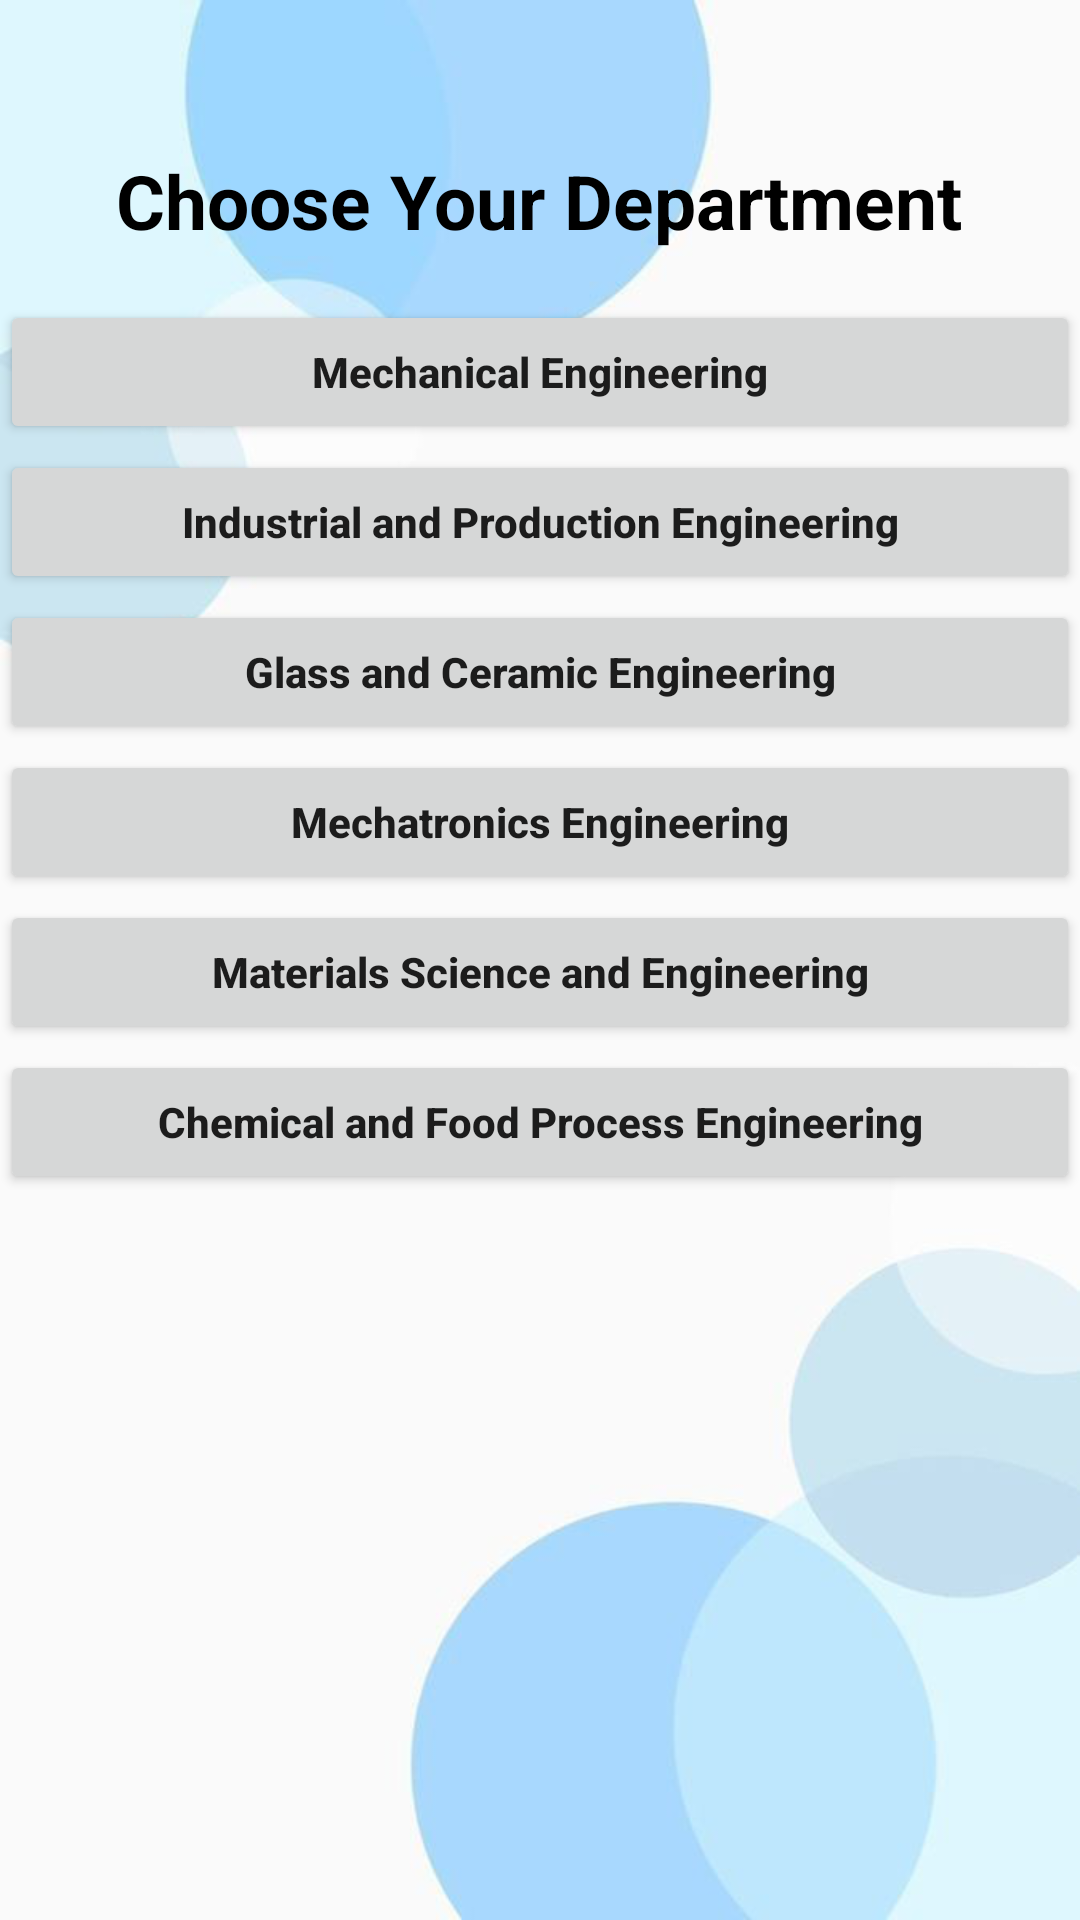

Write the Android layout XML for this screen, with the resource values it uses.
<!-- AndroidManifest.xml: application theme Theme.RUETSyllabus -->
<!-- res/layout/activity_me_faculty.xml -->
<?xml version="1.0" encoding="utf-8"?>
<RelativeLayout xmlns:android="http://schemas.android.com/apk/res/android"
    xmlns:app="http://schemas.android.com/apk/res-auto"
    xmlns:tools="http://schemas.android.com/tools"
    android:layout_width="match_parent"
    android:layout_height="match_parent"
    android:background="@drawable/blue_back"
    tools:context=".MeFaculty">

    <TextView
        android:layout_width="wrap_content"
        android:layout_height="wrap_content"
        android:text="Choose Your Department"
        android:textSize="25sp"
        android:textColor="@color/black"
        android:layout_marginTop="50dp"
        android:layout_marginBottom="20dp"
        android:layout_marginLeft="50dp"
        android:layout_centerHorizontal="true"
        android:textStyle="bold"
        />


    <Button
        android:id="@+id/me"
        android:layout_width="match_parent"
        android:layout_height="wrap_content"
        android:layout_centerHorizontal="true"
        android:layout_marginTop="100dp"
        android:text="Mechanical Engineering"
        android:textAllCaps="false"
        android:textStyle="bold"
        />
    <Button
        android:id="@+id/ipe"
        android:layout_width="match_parent"
        android:layout_height="wrap_content"
        android:layout_centerHorizontal="true"
        android:layout_marginTop="150dp"
        android:text="Industrial and Production Engineering"
        android:textAllCaps="false"
        android:textStyle="bold"
        />
    <Button
        android:id="@+id/gce"
        android:layout_width="match_parent"
        android:layout_height="wrap_content"
        android:layout_marginTop="200dp"
        android:text="Glass and Ceramic Engineering"
        android:textAllCaps="false"
        android:textStyle="bold"
        />
    <Button
        android:id="@+id/mte"
        android:layout_width="match_parent"
        android:layout_height="wrap_content"
        android:layout_marginTop="250dp"
        android:text="Mechatronics Engineering"
        android:textAllCaps="false"
        android:textStyle="bold"
        />

    <Button
        android:id="@+id/mse"
        android:layout_width="match_parent"
        android:layout_height="wrap_content"
        android:layout_marginTop="300dp"
        android:text="Materials Science and Engineering"
        android:textAllCaps="false"
        android:textStyle="bold"
        />
    <Button
        android:id="@+id/cfpe"
        android:layout_width="match_parent"
        android:layout_height="wrap_content"
        android:layout_marginTop="350dp"
        android:text="Chemical and Food Process Engineering"
        android:textAllCaps="false"
        android:textStyle="bold"
        />

</RelativeLayout>
<!-- resources referenced by this layout -->
<resources>
  <!-- drawable blue_back: png bitmap (drawable, 62158 bytes) -->
  <style name="Theme.RUETSyllabus" parent="Theme.MaterialComponents.DayNight.DarkActionBar">
          
          <item name="colorPrimary">#0b5394</item>
          <item name="colorPrimaryVariant">#2986cc</item>
          <item name="colorOnPrimary">@color/white</item>
          
          <item name="colorSecondary">@color/teal_200</item>
          <item name="colorSecondaryVariant">@color/teal_700</item>
          <item name="colorOnSecondary">@color/black</item>
          
          <item name="android:statusBarColor" tools:targetApi="l">?attr/colorPrimaryVariant</item>
          
      </style>
  <!-- not gathered from this repository: default colours our renderer supplied (Android Studio template values) -->
  <color name="teal_200">#FF03DAC5</color>
  <color name="teal_700">#FF018786</color>
  <color name="black">#FF000000</color>
  <color name="white">#FFFFFFFF</color>
</resources>
